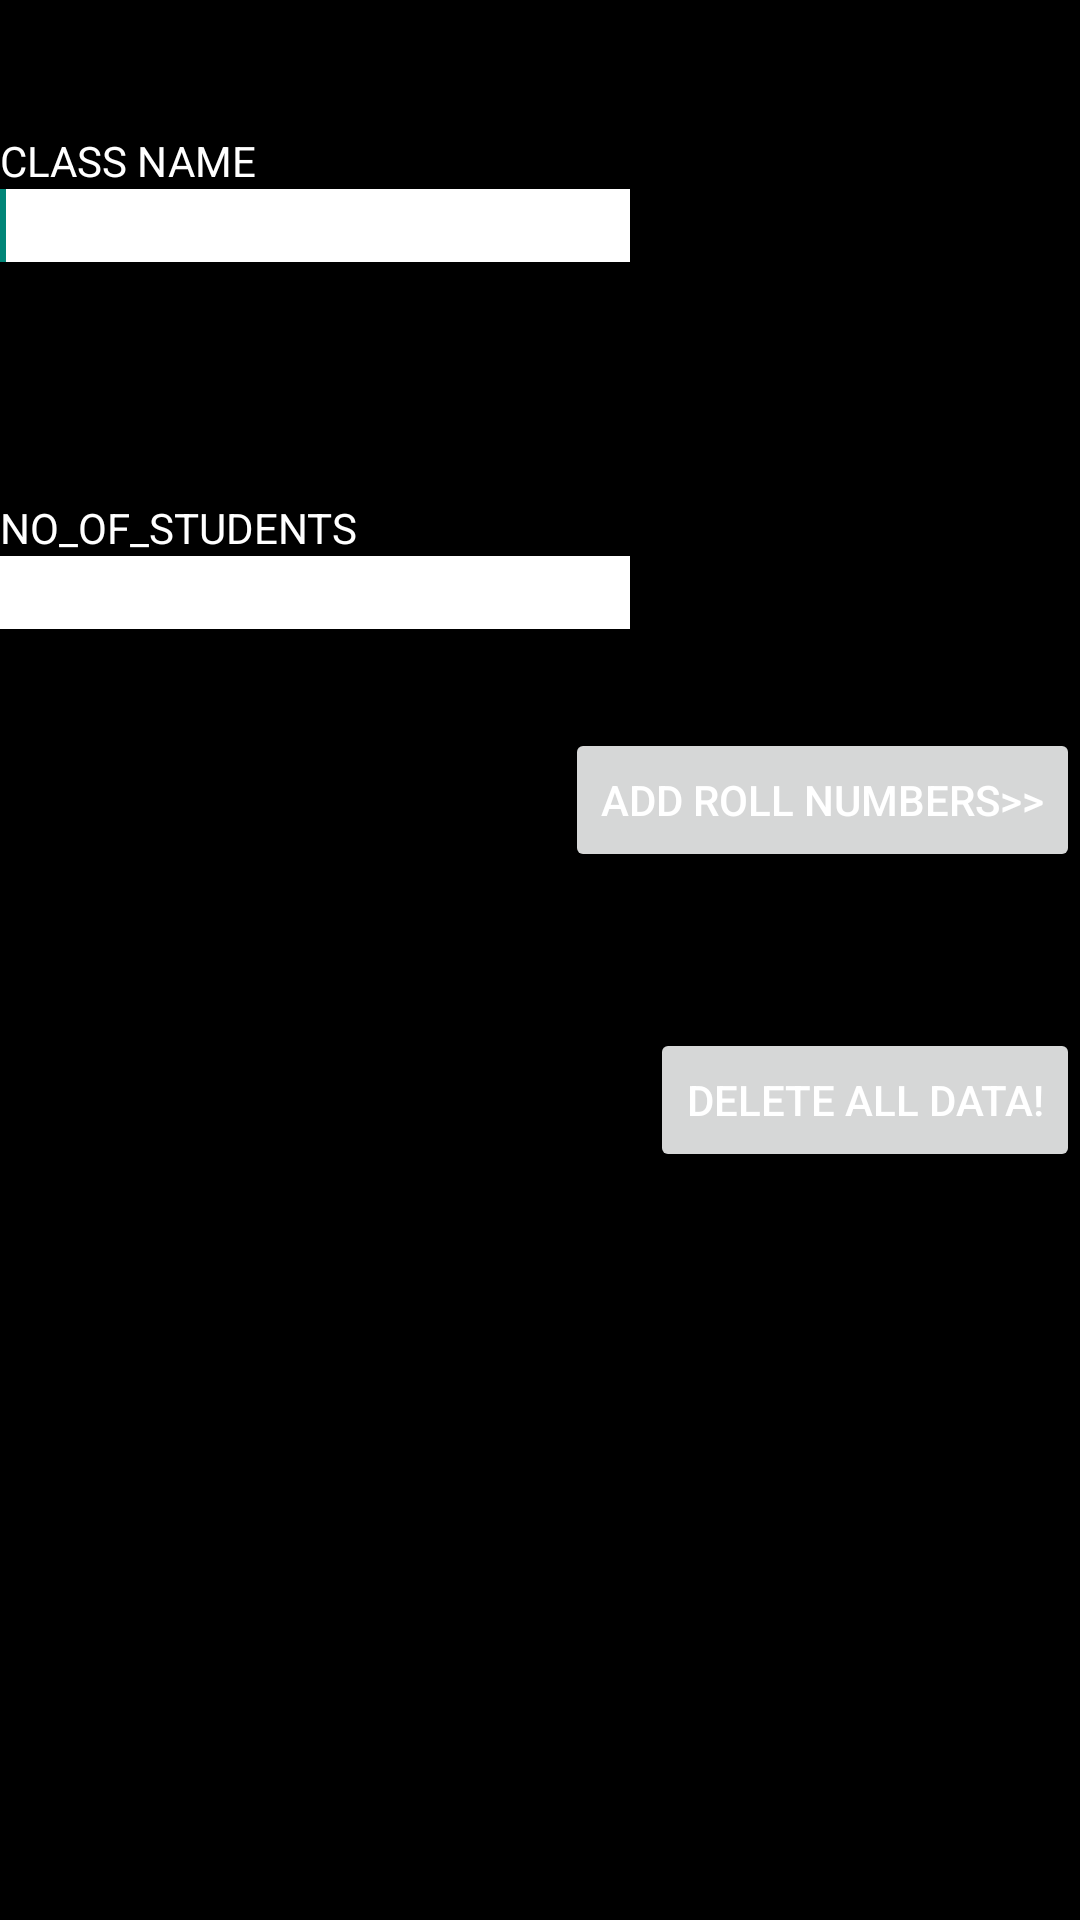

Write the Android layout XML for this screen, with the resource values it uses.
<!-- AndroidManifest.xml: application theme AppTheme -->
<!-- res/layout/activity_main.xml -->
<RelativeLayout xmlns:android="http://schemas.android.com/apk/res/android"
    xmlns:tools="http://schemas.android.com/tools"
    android:id="@+id/container"
    android:layout_width="match_parent"
    android:layout_height="match_parent"
    tools:context="com.example.easyattendance.MainActivity"
    android:background="#000000"
    tools:ignore="MergeRootFrame" >

    <TextView
        android:id="@+id/tvCLASS_NAME"
        android:layout_width="wrap_content"
        android:layout_height="wrap_content"
        android:layout_alignParentLeft="true"
        android:layout_alignParentTop="true"
        android:layout_marginTop="44dp"
        android:textColor="#ffffff"
        android:text="CLASS NAME" />

    <TextView
        android:id="@+id/tvNO_OF_STUDENTS"
        android:layout_width="wrap_content"
        android:layout_height="wrap_content"
        android:layout_alignParentLeft="true"
        android:layout_below="@+id/et_class_name"
        android:layout_marginTop="79dp"
        android:textColor="#ffffff"
        android:text="NO_OF_STUDENTS" />

    <EditText
        android:id="@+id/et_class_name"
        android:layout_width="wrap_content"
        android:layout_height="wrap_content"
        android:layout_alignParentLeft="true"
        android:layout_below="@+id/tvCLASS_NAME"
        android:background="#ffffff"
        android:ems="10" />
     <requestFocus />

    <EditText
        android:id="@+id/et_NO_OF_STUDENTS"
        android:layout_width="wrap_content"
        android:layout_height="wrap_content"
        android:layout_alignParentLeft="true"
        android:layout_below="@+id/tvNO_OF_STUDENTS"
        android:ems="10"
         android:background="#ffffff"
        android:inputType="number" >

       
    </EditText>

    <Button
        android:id="@+id/button_ADD_ROLL_NUMBERS"
        android:layout_width="wrap_content"
        android:layout_height="wrap_content"
        android:layout_alignParentRight="true"
        android:layout_below="@+id/et_NO_OF_STUDENTS"
        android:layout_marginTop="33dp"
        android:text="Add ROLL NUMBERS>>"
        android:textColor="#ffffff" />

    <Button
        android:id="@+id/button_delete_all_data"
        android:layout_width="wrap_content"
        android:layout_height="wrap_content"
        android:layout_alignParentRight="true"
        android:layout_below="@+id/button_ADD_ROLL_NUMBERS"
        android:layout_marginTop="52dp"
        android:onClick="delete_all_data"
        android:text="Delete all data!"
        android:textColor="#ffffff" />

</RelativeLayout>
<!-- resources referenced by this layout -->
<resources>
  <style name="AppTheme" parent="AppBaseTheme">
          
      </style>
  <style name="AppBaseTheme" parent="Theme.AppCompat.Light">
          
      </style>
</resources>
